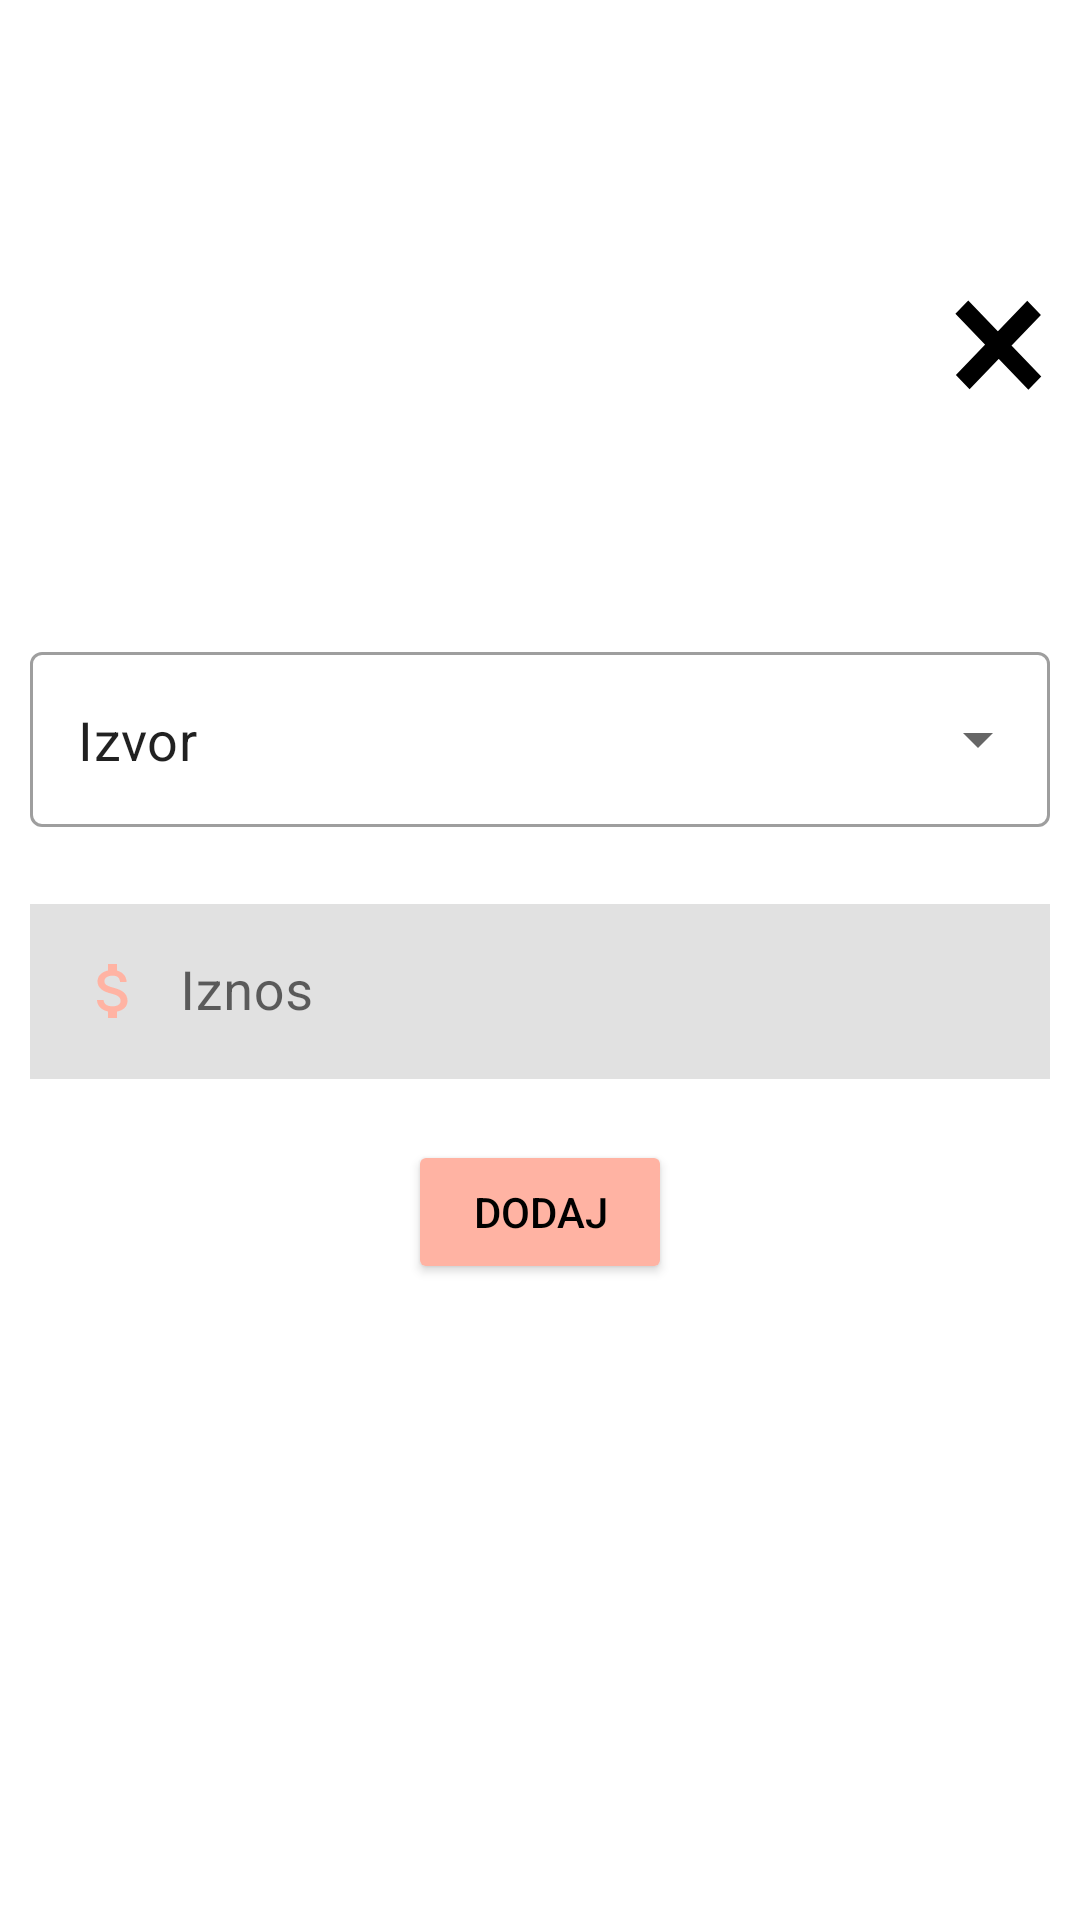

The Android layout XML behind this screen, and the referenced resources:
<!-- AndroidManifest.xml: application theme Theme.ManizMagApp -->
<!-- res/layout/income_fragment_add.xml -->
<?xml version="1.0" encoding="utf-8"?>
<androidx.constraintlayout.widget.ConstraintLayout xmlns:android="http://schemas.android.com/apk/res/android"
    android:layout_width="match_parent"
    android:layout_height="match_parent"
    xmlns:app="http://schemas.android.com/apk/res-auto">

    <ImageButton
        android:id="@+id/closeBtn"
        android:layout_width="30dp"
        android:layout_height="30dp"
        android:layout_marginEnd="12dp"
        android:layout_marginTop="100dp"
        app:layout_constraintEnd_toEndOf="parent"
        app:layout_constraintTop_toTopOf="parent"
        android:background="@drawable/close_bg"/>

    <LinearLayout
        android:layout_width="match_parent"
        android:layout_height="wrap_content"
        android:orientation="vertical"
        app:layout_constraintTop_toTopOf="parent"
        app:layout_constraintBottom_toBottomOf="parent"
        app:layout_constraintStart_toStartOf="parent"
        app:layout_constraintEnd_toEndOf="parent"
        android:gravity="center_horizontal">

        <com.google.android.material.textfield.TextInputLayout
            android:id="@+id/izvor_dropdown_layout"
            android:layout_width="match_parent"
            android:layout_height="wrap_content"
            style="@style/Widget.MaterialComponents.TextInputLayout.OutlinedBox.ExposedDropdownMenu"
            android:layout_marginStart="10dp"
            android:layout_marginEnd="10dp"
            app:errorEnabled="true">

            <AutoCompleteTextView
                android:id="@+id/izvor_dropdown"
                android:layout_width="match_parent"
                android:layout_height="wrap_content"
                android:textSize="18dp"
                android:text="Izvor"
                android:inputType="none"/>

        </com.google.android.material.textfield.TextInputLayout>

        <com.google.android.material.textfield.TextInputLayout
            android:id="@+id/income_amount_input_layout"
            android:layout_width="match_parent"
            android:layout_height="wrap_content"
            style="@style/Widget.MaterialComponents.TextInputLayout.OutlinedBox"
            android:layout_marginStart="10dp"
            android:layout_marginEnd="10dp"
            android:hint="Iznos"
            app:errorEnabled="true">

            <com.google.android.material.textfield.TextInputEditText
                android:id="@+id/income_amount_input"
                android:layout_width="match_parent"
                android:layout_height="wrap_content"
                android:drawableStart="@drawable/money_orange"
                android:background="#E1E1E1"
                android:drawablePadding="10dp"
                android:textSize="18dp"
                android:inputType="numberDecimal"/>

        </com.google.android.material.textfield.TextInputLayout>

        <Button
            android:id="@+id/add_item_btn"
            android:layout_width="wrap_content"
            android:layout_height="wrap_content"
            android:backgroundTint="@color/orange"
            android:text="Dodaj"
            android:textColor="#000000" />
    </LinearLayout>

</androidx.constraintlayout.widget.ConstraintLayout>
<!-- resources referenced by this layout -->
<resources>
  <color name="orange">#FFB3A3</color>
  <!-- drawable close_bg (drawable) -->
  <?xml version="1.0" encoding="utf-8"?>
  <ripple xmlns:android="http://schemas.android.com/apk/res/android"
      android:color="?rippleColor">
      <item android:drawable="@drawable/close"/>
  </ripple>
  <!-- drawable money_orange (drawable) -->
  <vector android:height="24dp" android:tint="#FFB3A3"
      android:viewportHeight="24" android:viewportWidth="24"
      android:width="24dp" xmlns:android="http://schemas.android.com/apk/res/android">
      <path android:fillColor="@android:color/white" android:pathData="M11.8,10.9c-2.27,-0.59 -3,-1.2 -3,-2.15 0,-1.09 1.01,-1.85 2.7,-1.85 1.78,0 2.44,0.85 2.5,2.1h2.21c-0.07,-1.72 -1.12,-3.3 -3.21,-3.81V3h-3v2.16c-1.94,0.42 -3.5,1.68 -3.5,3.61 0,2.31 1.91,3.46 4.7,4.13 2.5,0.6 3,1.48 3,2.41 0,0.69 -0.49,1.79 -2.7,1.79 -2.06,0 -2.87,-0.92 -2.98,-2.1h-2.2c0.12,2.19 1.76,3.42 3.68,3.83V21h3v-2.15c1.95,-0.37 3.5,-1.5 3.5,-3.55 0,-2.84 -2.43,-3.81 -4.7,-4.4z"/>
  </vector>
  <style name="Theme.ManizMagApp" parent="Theme.MaterialComponents.DayNight.NoActionBar">
          
          <item name="colorPrimary">@color/background</item>
          <item name="colorPrimaryVariant">@color/background</item>
          <item name="colorOnPrimary">@color/submit_btn</item>
          
          <item name="android:statusBarColor">?attr/colorPrimaryVariant</item>
          
      </style>
  <!-- drawable close (drawable) -->
  <vector xmlns:android="http://schemas.android.com/apk/res/android"
      android:width="25dp"
      android:height="24dp"
      android:viewportWidth="25"
      android:viewportHeight="24">
    <path
        android:pathData="M0.525,20.026L20.346,0.205L24.147,4.006L4.326,23.827L0.525,20.026ZM0.389,3.689L3.964,0.114L24.238,20.388L20.663,23.963L0.389,3.689Z"
        android:fillColor="#000000"/>
  </vector>
  <color name="background">#D7FFE7</color>
  <color name="submit_btn">#6CA49D</color>
</resources>
